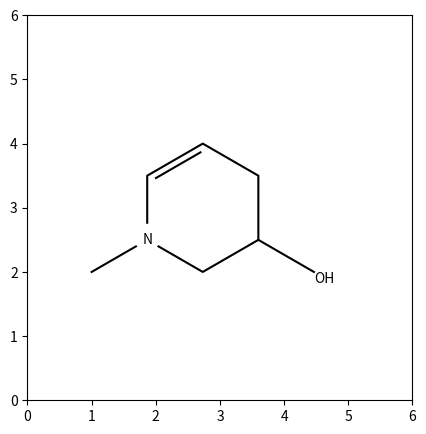

Here is the Python script that generated this plot: (Note: this script raises an exception after producing the figure.)
"""Sketch it turtle: backbone, branch, double bond and elements"""

import numpy as np
import matplotlib.pyplot as plt

def rot(angle):
    return np.array([[np.cos(angle),-np.sin(angle)],
                     [np.sin(angle), np.cos(angle)]])
    
def Turtle(cmd, loc, stp=np.array([0.1,0])):
    loc_list = [loc]
    for c in cmd:
        if c[0] == 'F':    
            loc=loc+int(c[1:])*stp
            loc_list.append(loc)            
        else:
            if c[0] == 'L':
                T = rot(np.deg2rad(int(c[1:])))
                stp = T@stp
            else:
                T = rot(-np.deg2rad(int(c[1:])))
                stp = T@stp
    return loc_list

fig = plt.figure('stick_figures', figsize =(5 , 5), dpi = 300) 
ax = fig. add_subplot(aspect='equal')

#%% backbone chain

cmd1 = 'L30-F10-R60-F10-L60-F10-R60-F10'
cmd1 = cmd1.split(sep='-')

loc1 = np.array([1,2]) #starting position
        
loc_list1 = Turtle(cmd1, loc1)
x1,y1 = zip(*loc_list1)

"""plotting cmd1"""
ax.plot(x1,y1, color='k')

#%% line two

cmd2 = 'L90-F10-R60-F10-R60-F10-R60-F10'
cmd2 = cmd2.split(sep='-')

loc2 = np.array(loc_list1[1]) #using a point from loc_list1 as starting point
        
loc_list2 = Turtle(cmd2, loc2)
x2,y2 = zip(*loc_list2)

"""plotting cmd2"""
ax.plot(x2,y2, color='k')

#%% double bond

cmd3 = 'L30-F1-R90-F1-L90-F8'
cmd3 = cmd3.split(sep='-')

loc3 = np.array(loc_list2[1])
loc_list3 = Turtle(cmd3, loc3)
x3,y3 = zip(*loc_list3)
ax.plot(x3[2:],y3[2:],color='k')

#%% shapes n texts

from matplotlib.patches import Circle
circle = Circle((loc_list1[1][0],loc_list1[1][1]+0.04) , 0.2, 
                color='white', alpha=1,zorder=3)
ax.add_patch(circle)

ax.annotate('N', xy=(loc_list1[1]), ha='center', va='center')

ax.annotate('OH', xy=(loc_list1[-1]), ha='left', va='top')

plt.xlim(0,6)
plt.ylim(0,6)

plt.savefig('C:/Users/<user>/Desktop/SKIT1.png', dpi=300,bbox_inches="tight")